Run: headless pygame with SDL's dummy video driver; simulated clock (each Clock.tick advances the game by its frame time, no real sleeping); random seed 0; keys injected as events and as key.get_pressed() state; no mouse input.
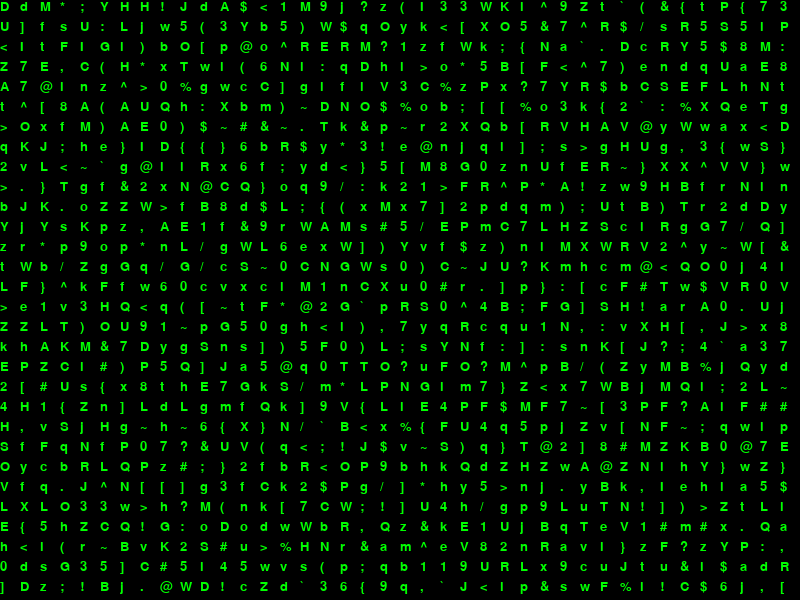
Frame 1 of 4 · flips 1–60 · no input
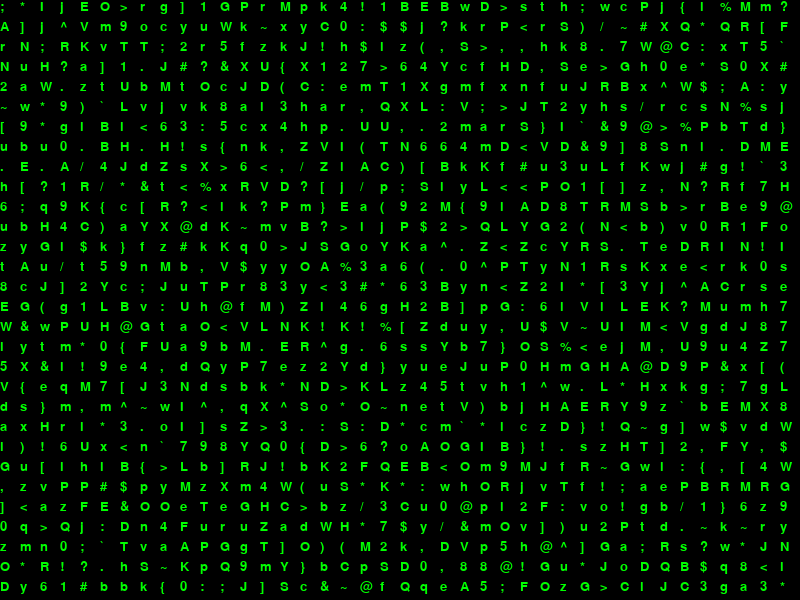
Frame 2 of 4 · flips 61–180 · tapped SPACE, RETURN · held RIGHT (→), D
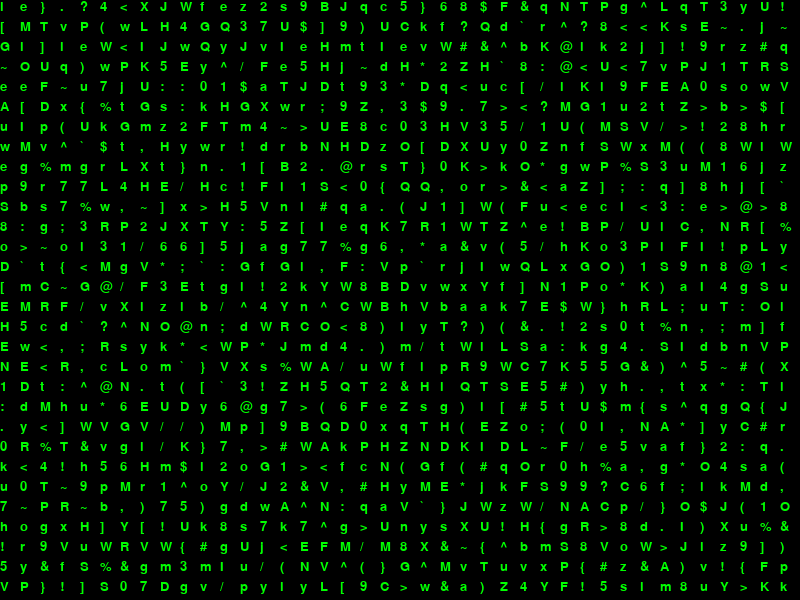
Frame 3 of 4 · flips 181–300 · held DOWN (↓), S
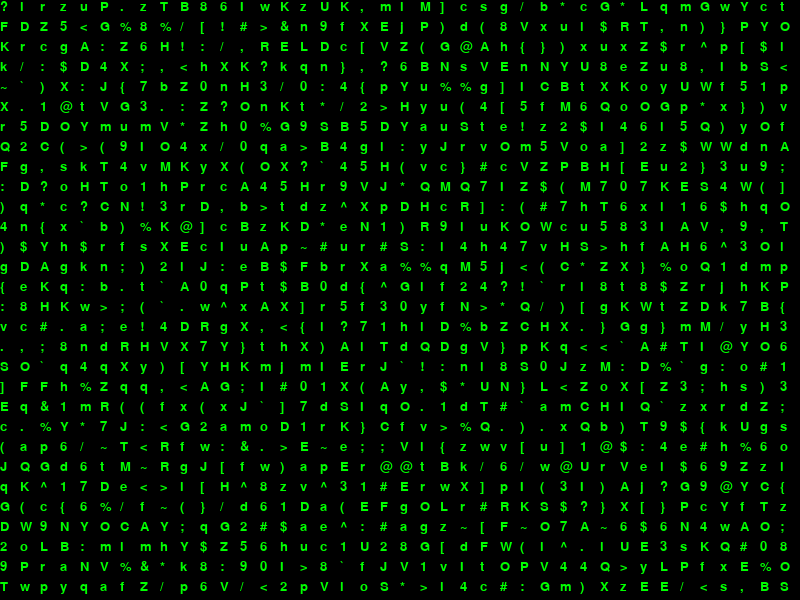
Frame 4 of 4 · flips 301–420 · held LEFT (←), A, UP (↑), W

The pygame program that drew these frames:

import pygame
import random

# Initialize PyGame
pygame.init()

# Define constants
WIDTH, HEIGHT = 800, 600
BACKGROUND_COLOR = (0, 0, 0)  # Black background
TEXT_COLOR = (0, 255, 0)  # Green text
FONT_SIZE = 20
NUM_COLUMNS = WIDTH // FONT_SIZE
NUM_ROWS = HEIGHT // FONT_SIZE
FPS = 30

# Set up display
screen = pygame.display.set_mode((WIDTH, HEIGHT))
pygame.display.set_caption("Matrix Green Screen")

# Set up font
font = pygame.font.Font(None, FONT_SIZE)

# Define a function to create random characters
def get_random_char():
    chars = "abcdefghijklmnopqrstuvwxyzABCDEFGHIJKLMNOPQRSTUVWXYZ0123456789!@#$%^&*()[]{};:,./<>?`~"
    return random.choice(chars)

# Main loop
clock = pygame.time.Clock()
running = True

# Initialize columns with random characters
matrix_columns = [[get_random_char() for _ in range(NUM_ROWS)] for _ in range(NUM_COLUMNS)]

while running:
    # Handle events
    for event in pygame.event.get():
        if event.type == pygame.QUIT:
            running = False

    # Fill the screen with background color
    screen.fill(BACKGROUND_COLOR)

    # Draw the matrix effect
    for x in range(NUM_COLUMNS):
        for y in range(NUM_ROWS):
            char = matrix_columns[x][y]
            text_surface = font.render(char, True, TEXT_COLOR)
            screen.blit(text_surface, (x * FONT_SIZE, y * FONT_SIZE))
            # Move characters down
            if random.random() < 0.1:  # Adjust the speed here
                matrix_columns[x][y] = get_random_char()
    
    # Update the display
    pygame.display.flip()
    
    # Cap the frame rate
    clock.tick(FPS)

pygame.quit()
